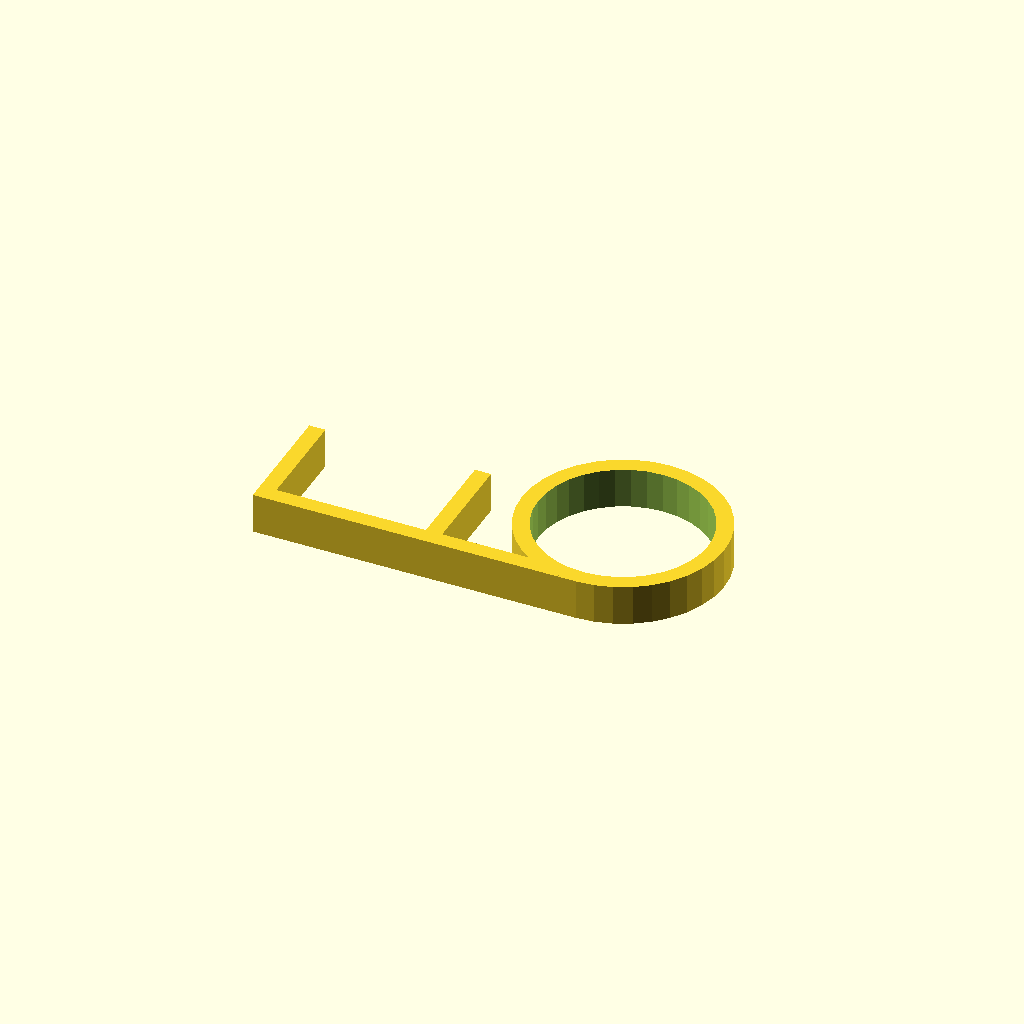
Cell 1: the model at its default parameters.
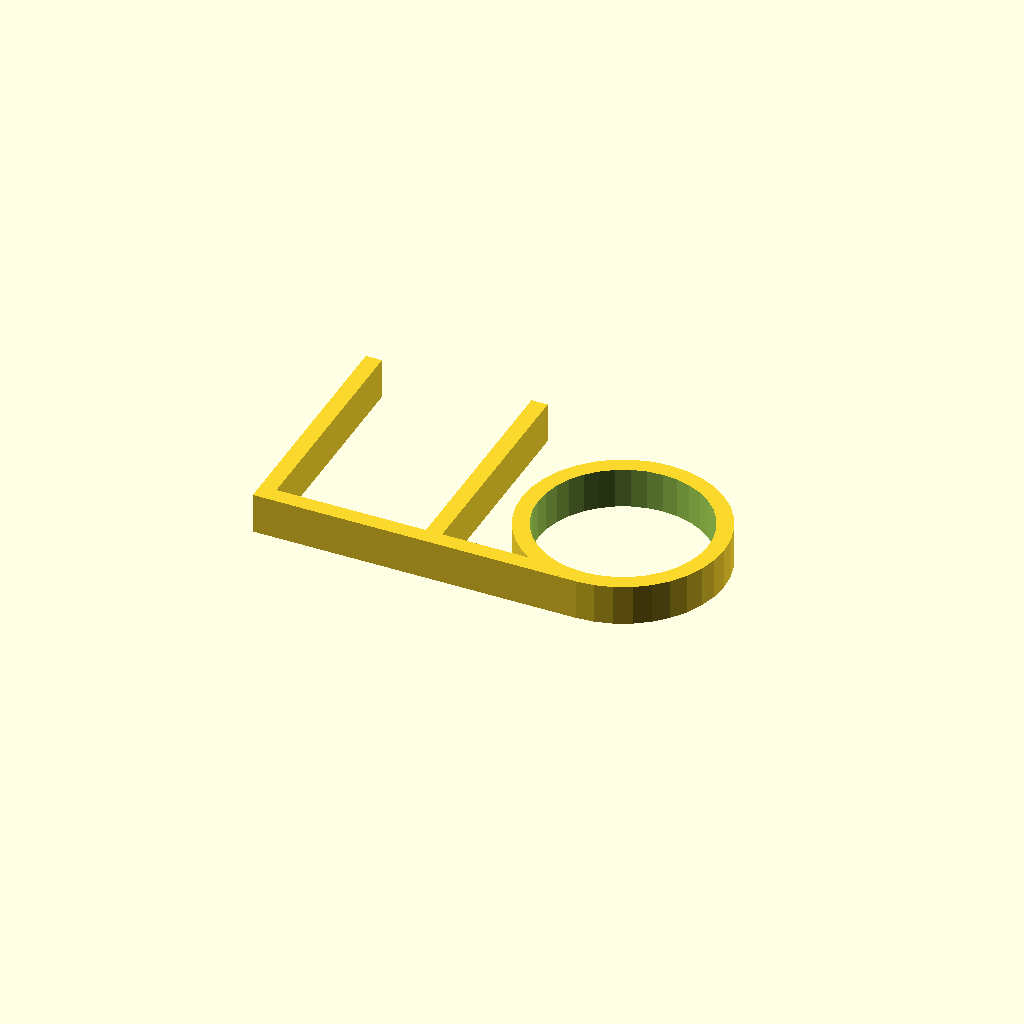
Cell 2: Length_of_fork = 60 (everything else at default).
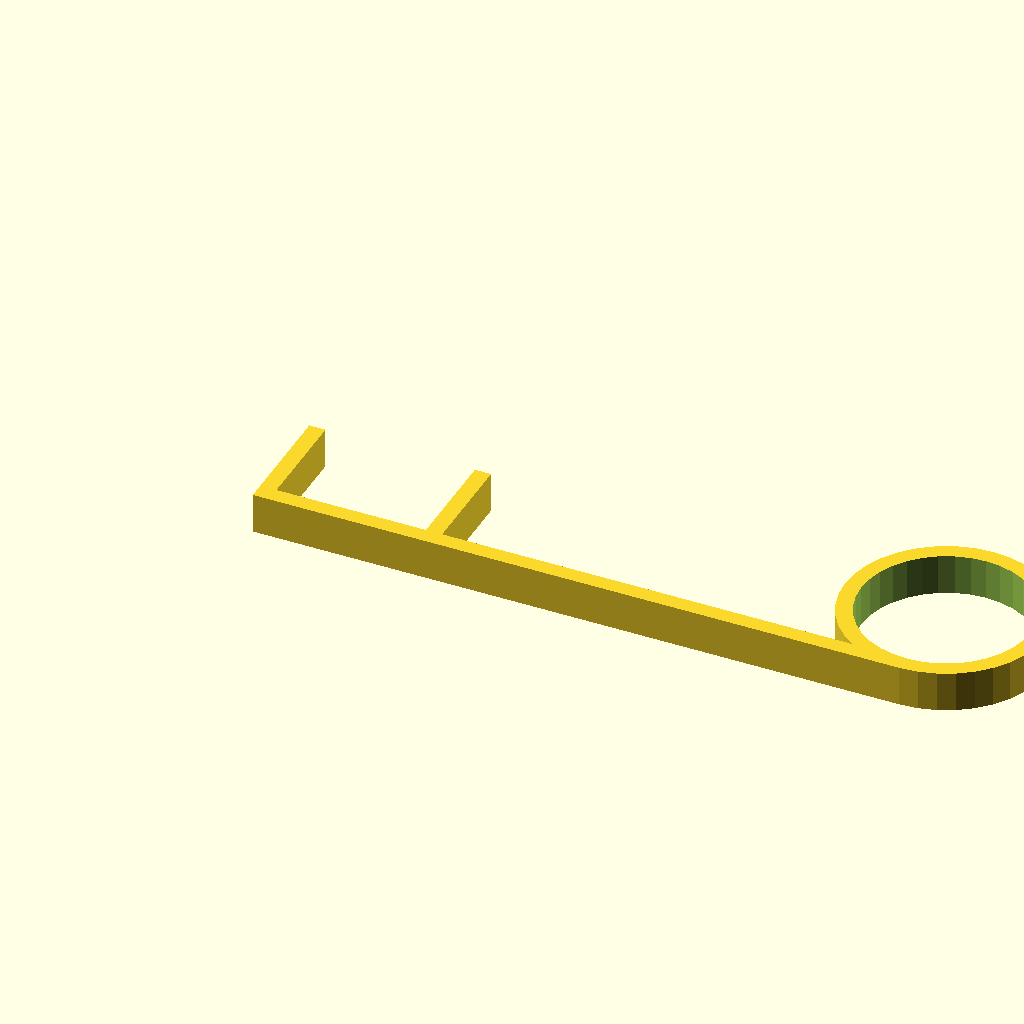
Cell 3: the same model with Distance_to_cables = 160.
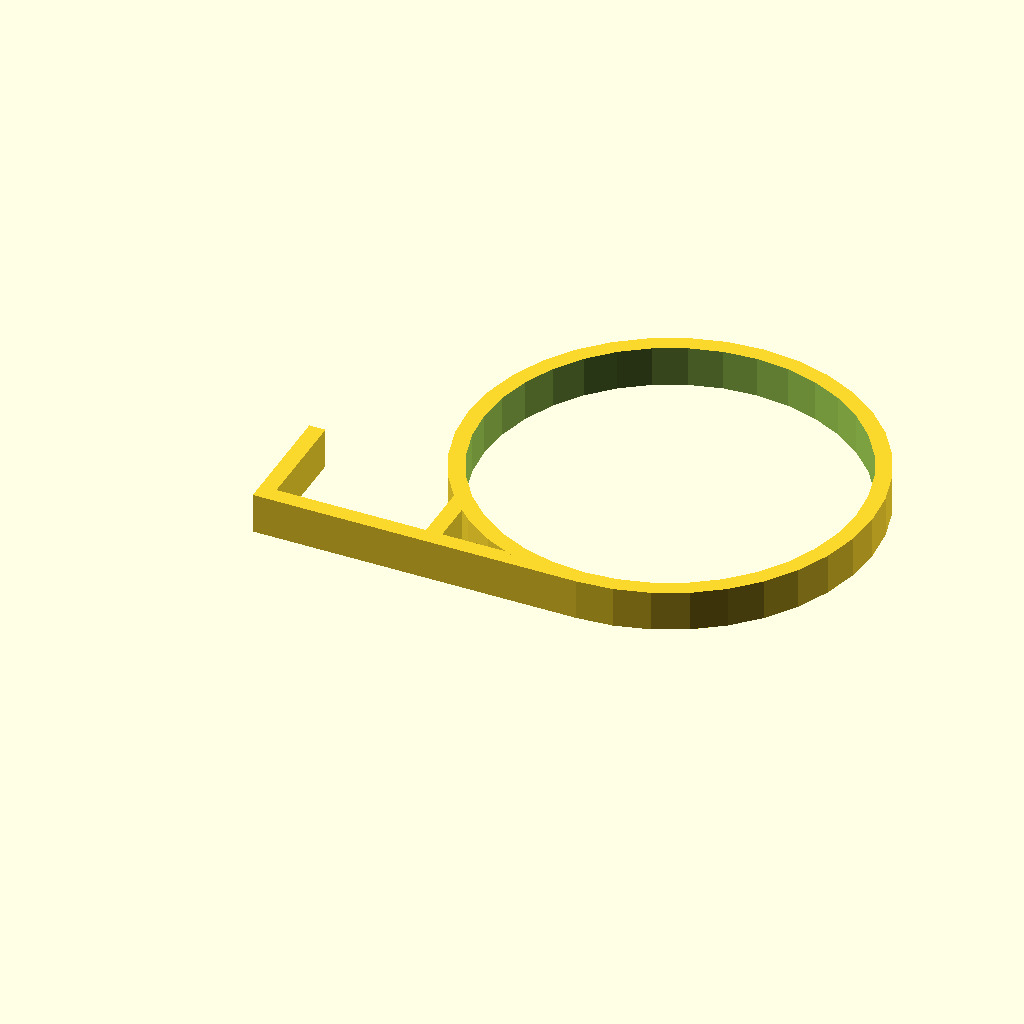
Cell 4 — Passage_for_cables_radius set to 50, the other parameters unchanged.
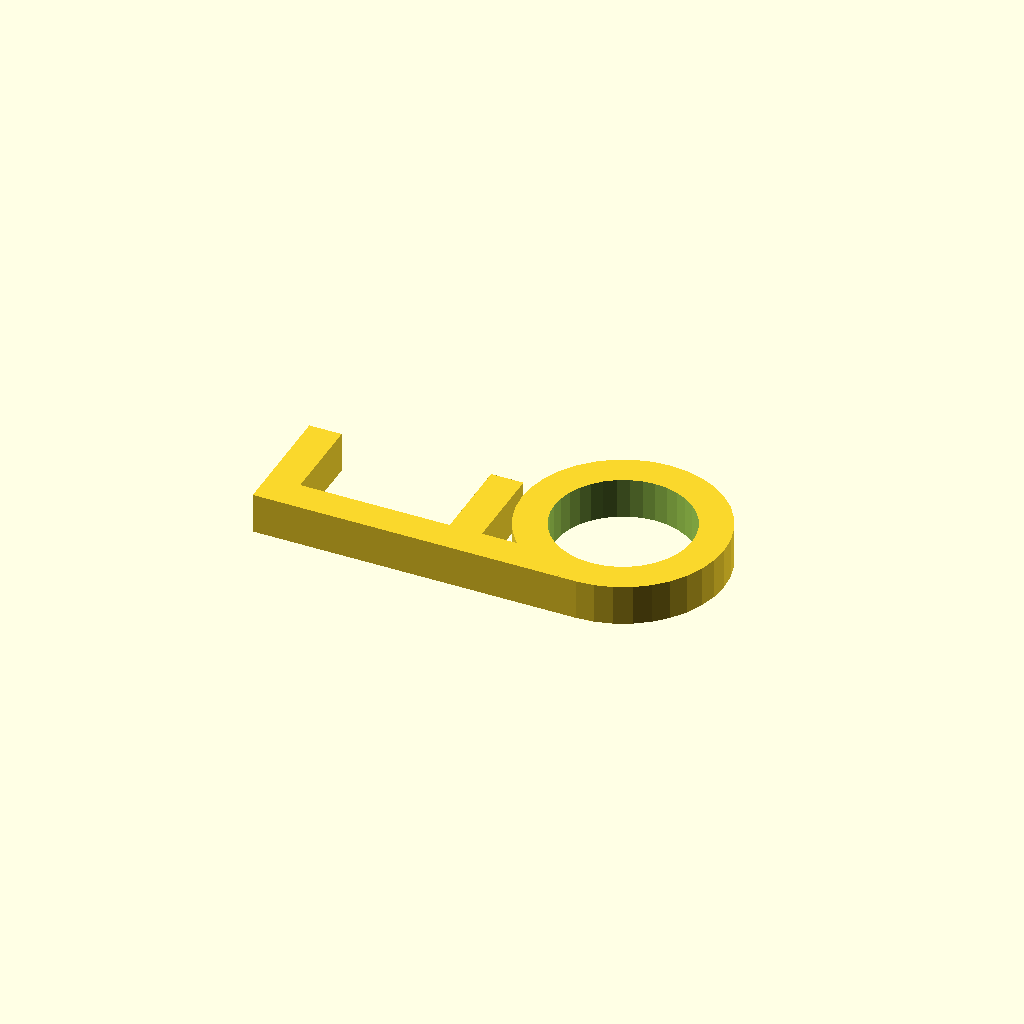
Cell 5: the same model with Thickness_of_structure = 8.
All cells are drawn from one camera (rotation 55°, 0°, 25°, orthographic, colour scheme Cornfield), so only the parameter changes between them.
OpenSCAD source file inputs/thingiverse/thing-3096467/files/Gancio_cavi.scad:
$fn=36;

Thickness_of_shelf=37;
Length_of_fork=30;
Distance_to_cables=80;
Passage_for_cables_radius=25;
Thickness_of_structure=4;
Extrusion_height=10;


difference()
{

union()
{
cube([Thickness_of_structure,Length_of_fork,Extrusion_height]);
translate([Thickness_of_shelf+Thickness_of_structure,0,0])
cube([Thickness_of_structure,Length_of_fork,Extrusion_height]);

translate([0,0,0])
rotate([0,0,0])
cube([Distance_to_cables,Thickness_of_structure,Extrusion_height]);

translate([Distance_to_cables,Passage_for_cables_radius,0])
cylinder(r=Passage_for_cables_radius,h=Extrusion_height);

}


translate([Distance_to_cables,Passage_for_cables_radius,0])
cylinder(r=Passage_for_cables_radius-Thickness_of_structure,h=Extrusion_height*3,center=true);



}
Parameter table extracted from the source (name, type, default, range or options):
Thickness_of_shelf: number, default 37
Length_of_fork: number, default 30
Distance_to_cables: number, default 80
Passage_for_cables_radius: number, default 25
Thickness_of_structure: number, default 4
Extrusion_height: number, default 10
